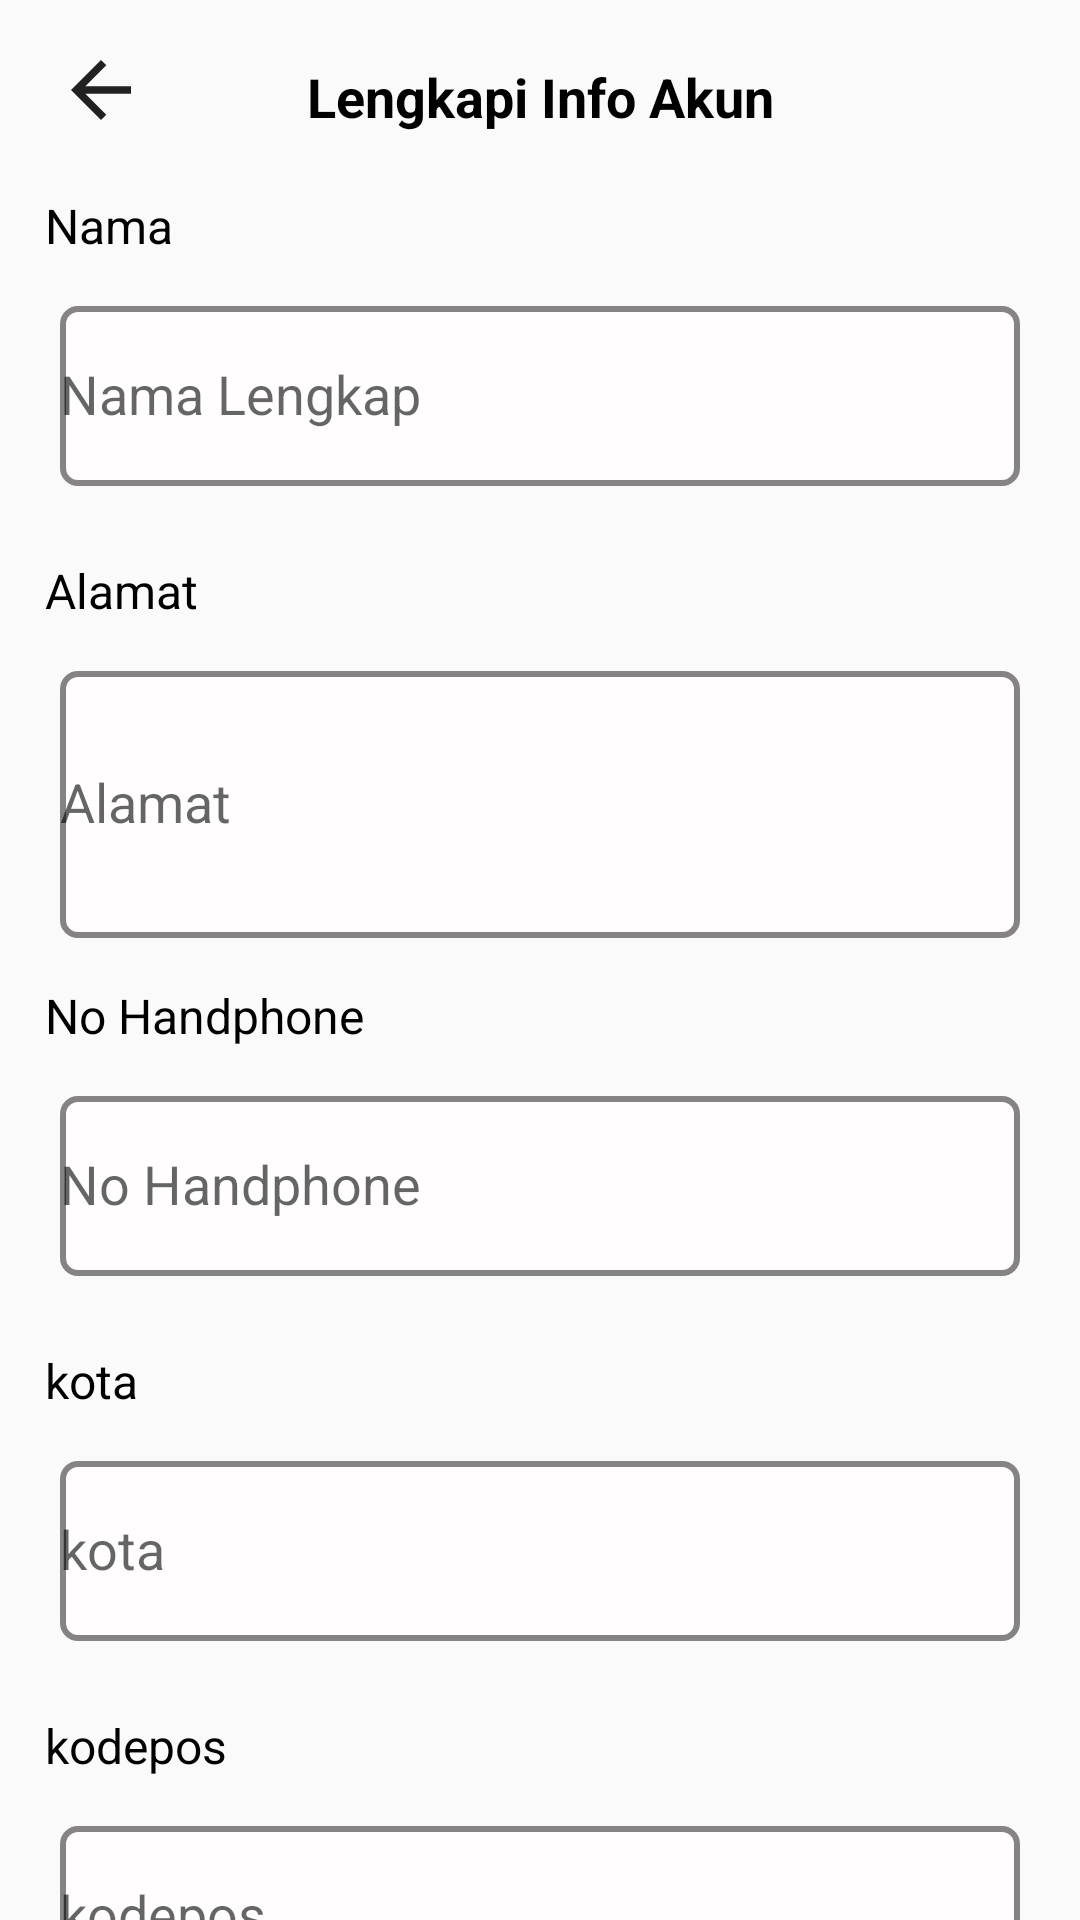

Reconstruct the res/layout file that produces this screen, plus the resources it refers to.
<!-- AndroidManifest.xml: application theme Theme.MyApplication -->
<!-- res/layout/activity_profile.xml -->
<?xml version="1.0" encoding="utf-8"?>
<androidx.constraintlayout.widget.ConstraintLayout
    xmlns:android="http://schemas.android.com/apk/res/android"
    xmlns:app="http://schemas.android.com/apk/res-auto"
    xmlns:tools="http://schemas.android.com/tools"
    android:layout_width="match_parent"
    android:layout_height="match_parent"
    tools:context=".view.ProfileActivity">

    <androidx.core.widget.NestedScrollView
        android:layout_width="match_parent"
        android:layout_height="match_parent"
        app:layout_constraintBottom_toBottomOf="parent"
        app:layout_constraintEnd_toEndOf="parent"
        app:layout_constraintStart_toStartOf="parent"
        app:layout_constraintTop_toTopOf="parent"
        tools:ignore="MissingConstraints">

        <androidx.constraintlayout.widget.ConstraintLayout
            android:layout_width="match_parent"
            android:layout_height="match_parent">

        <ImageView
        android:id="@+id/back"
        android:layout_width="37dp"
        android:layout_height="30dp"
        android:layout_margin="15dp"
        android:src="@drawable/ic_baseline_arrow_back_24"
        app:layout_constraintStart_toStartOf="parent"
        app:layout_constraintTop_toTopOf="parent"
        tools:ignore="ContentDescription,MissingConstraints" />

    <TextView
        android:id="@+id/tvLengkapi_Info_Akun"
        android:layout_width="wrap_content"
        android:layout_height="wrap_content"
        android:text="Lengkapi Info Akun"
        android:textSize="18sp"
        android:textStyle="bold"
        android:textColor="@color/black"
        android:layout_marginTop="20dp"
        app:layout_constraintEnd_toEndOf="parent"
        app:layout_constraintStart_toStartOf="parent"
        app:layout_constraintTop_toTopOf="parent"
        tools:ignore="HardcodedText,MissingConstraints" />

    <TextView
        android:id="@+id/tv_nama"
        android:layout_width="wrap_content"
        android:layout_height="wrap_content"
        android:layout_marginStart="15dp"
        android:layout_marginTop="20dp"
        android:text="Nama"
        android:textColor="@color/black"
        android:textSize="16sp"
        android:textStyle="normal"
        app:layout_constraintStart_toStartOf="parent"
        app:layout_constraintTop_toBottomOf="@+id/tvLengkapi_Info_Akun"
        tools:ignore="HardcodedText,MissingConstraints" />

    <com.google.android.material.textfield.TextInputLayout
        android:id="@+id/profile_etnama"
        android:layout_width="match_parent"
        android:layout_height="80dp"
        android:layout_marginStart="20dp"
        android:layout_marginTop="5dp"
        android:layout_marginEnd="20dp"
        app:layout_constraintEnd_toEndOf="parent"
        app:layout_constraintStart_toStartOf="parent"
        app:layout_constraintTop_toBottomOf="@id/tv_nama"
        tools:ignore="MissingConstraints">

        <EditText
            android:id="@+id/etNama_profile"
            android:layout_width="match_parent"
            android:layout_height="60dp"
            android:background="@drawable/custom_drawable"
            android:hint="Nama Lengkap"
            android:inputType="text"
            tools:ignore="Autofill,HardcodedText,LabelFor,MissingConstraints,TextFields,SpeakableTextPresentCheck" />

    </com.google.android.material.textfield.TextInputLayout>

    <TextView
        android:id="@+id/tv_alamat"
        android:layout_width="wrap_content"
        android:layout_height="wrap_content"
        android:layout_marginStart="15dp"
        android:layout_marginTop="15dp"
        android:text="Alamat"
        android:textColor="@color/black"
        android:textSize="16sp"
        android:textStyle="normal"
        app:layout_constraintStart_toStartOf="parent"
        app:layout_constraintTop_toBottomOf="@+id/profile_etnama"
        tools:ignore="HardcodedText,MissingConstraints" />

    <com.google.android.material.textfield.TextInputLayout
        android:id="@+id/textInputLayout3"
        android:layout_width="match_parent"
        android:layout_height="100dp"
        android:layout_marginStart="20dp"
        android:layout_marginTop="5dp"
        android:layout_marginEnd="20dp"
        app:layout_constraintEnd_toEndOf="parent"
        app:layout_constraintStart_toStartOf="parent"
        app:layout_constraintTop_toBottomOf="@id/tv_alamat"
        tools:ignore="MissingConstraints">

        <EditText
            android:id="@+id/etAlamat_profile"
            android:layout_width="match_parent"
            android:layout_height="match_parent"
            android:background="@drawable/custom_drawable"
            android:hint="Alamat"
            android:inputType="text"
            tools:ignore="Autofill,HardcodedText,LabelFor,MissingConstraints,TextFields,SpeakableTextPresentCheck" />

    </com.google.android.material.textfield.TextInputLayout>

    <TextView
        android:id="@+id/tv_noHp"
        android:layout_width="wrap_content"
        android:layout_height="wrap_content"
        android:layout_marginStart="15dp"
        android:layout_marginTop="15dp"
        android:text="No Handphone"
        android:textColor="@color/black"
        android:textSize="16sp"
        android:textStyle="normal"
        app:layout_constraintStart_toStartOf="parent"
        app:layout_constraintTop_toBottomOf="@+id/textInputLayout3"
        tools:ignore="HardcodedText,MissingConstraints" />

    <com.google.android.material.textfield.TextInputLayout
        android:id="@+id/textInputLayout4"
        android:layout_width="match_parent"
        android:layout_height="80dp"
        android:layout_marginStart="20dp"
        android:layout_marginTop="5dp"
        android:layout_marginEnd="20dp"
        app:layout_constraintEnd_toEndOf="parent"
        app:layout_constraintStart_toStartOf="parent"
        app:layout_constraintTop_toBottomOf="@id/tv_noHp"
        tools:ignore="MissingConstraints">

        <EditText
            android:id="@+id/etNohp_profile"
            android:layout_width="match_parent"
            android:layout_height="60dp"
            android:background="@drawable/custom_drawable"
            android:hint="No Handphone"
            android:inputType="phone"
            tools:ignore="Autofill,HardcodedText,LabelFor,MissingConstraints,TextFields,SpeakableTextPresentCheck" />

    </com.google.android.material.textfield.TextInputLayout>

    <TextView
        android:id="@+id/tv_kota"
        android:layout_width="wrap_content"
        android:layout_height="wrap_content"
        android:layout_marginStart="15dp"
        android:layout_marginTop="15dp"
        android:text="kota"
        android:textColor="@color/black"
        android:textSize="16sp"
        android:textStyle="normal"
        app:layout_constraintStart_toStartOf="parent"
        app:layout_constraintTop_toBottomOf="@+id/textInputLayout4"
        tools:ignore="HardcodedText,MissingConstraints" />

    <com.google.android.material.textfield.TextInputLayout
        android:id="@+id/textInputLayout5"
        android:layout_width="match_parent"
        android:layout_height="80dp"
        android:layout_marginStart="20dp"
        android:layout_marginTop="5dp"
        android:layout_marginEnd="20dp"
        app:layout_constraintEnd_toEndOf="parent"
        app:layout_constraintStart_toStartOf="parent"
        app:layout_constraintTop_toBottomOf="@id/tv_kota"
        tools:ignore="MissingConstraints">

        <EditText
            android:id="@+id/etkota_profile"
            android:layout_width="match_parent"
            android:layout_height="60dp"
            android:background="@drawable/custom_drawable"
            android:hint="kota"
            android:inputType="text"
            tools:ignore="Autofill,HardcodedText,LabelFor,MissingConstraints,TextFields,SpeakableTextPresentCheck" />

    </com.google.android.material.textfield.TextInputLayout>

    <TextView
        android:id="@+id/tv_kodepos"
        android:layout_width="wrap_content"
        android:layout_height="wrap_content"
        android:layout_marginStart="15dp"
        android:layout_marginTop="15dp"
        android:text="kodepos"
        android:textColor="@color/black"
        android:textSize="16sp"
        android:textStyle="normal"
        app:layout_constraintStart_toStartOf="parent"
        app:layout_constraintTop_toBottomOf="@+id/textInputLayout5"
        tools:ignore="HardcodedText,MissingConstraints" />

    <com.google.android.material.textfield.TextInputLayout
        android:id="@+id/textInputLayout6"
        android:layout_width="match_parent"
        android:layout_height="80dp"
        android:layout_marginStart="20dp"
        android:layout_marginTop="5dp"
        android:layout_marginEnd="20dp"
        app:layout_constraintEnd_toEndOf="parent"
        app:layout_constraintStart_toStartOf="parent"
        app:layout_constraintTop_toBottomOf="@id/tv_kodepos"
        tools:ignore="MissingConstraints">

        <EditText
            android:id="@+id/etkodepos_profile"
            android:layout_width="match_parent"
            android:layout_height="60dp"
            android:background="@drawable/custom_drawable"
            android:hint="kodepos"
            android:inputType="text"
            tools:ignore="Autofill,HardcodedText,LabelFor,MissingConstraints,TextFields,SpeakableTextPresentCheck" />

    </com.google.android.material.textfield.TextInputLayout>

    <TextView
        android:id="@+id/tv_email"
        android:layout_width="wrap_content"
        android:layout_height="wrap_content"
        android:layout_marginStart="15dp"
        android:layout_marginTop="15dp"
        android:text="email"
        android:textColor="@color/black"
        android:textSize="16sp"
        android:textStyle="normal"
        app:layout_constraintStart_toStartOf="parent"
        app:layout_constraintTop_toBottomOf="@+id/textInputLayout6"
        tools:ignore="HardcodedText,MissingConstraints" />

    <com.google.android.material.textfield.TextInputLayout
        android:id="@+id/textInputLayout7"
        android:layout_width="match_parent"
        android:layout_height="80dp"
        android:layout_marginStart="20dp"
        android:layout_marginTop="5dp"
        android:layout_marginEnd="20dp"
        app:layout_constraintEnd_toEndOf="parent"
        app:layout_constraintStart_toStartOf="parent"
        app:layout_constraintTop_toBottomOf="@id/tv_email"
        tools:ignore="MissingConstraints">

        <EditText
            android:id="@+id/etemail_profile"
            android:layout_width="match_parent"
            android:layout_height="60dp"
            android:background="@drawable/custom_drawable"
            android:hint="email"
            android:inputType="text"
            tools:ignore="Autofill,HardcodedText,LabelFor,MissingConstraints,TextFields,SpeakableTextPresentCheck" />

    </com.google.android.material.textfield.TextInputLayout>

    <androidx.appcompat.widget.AppCompatButton
        android:id="@+id/btn_simpan_profile"
        android:layout_width="match_parent"
        android:layout_height="55dp"
        android:layout_marginStart="20dp"
        android:layout_marginEnd="20dp"
        android:layout_marginBottom="20dp"
        android:layout_marginTop="20dp"
        android:background="@drawable/login_btn_bg"
        android:text="simpan"
        android:textSize="16sp"
        android:textColor="@color/text"
        app:layout_constraintBottom_toBottomOf="parent"
        app:layout_constraintTop_toBottomOf="@+id/textInputLayout7"
        app:layout_constraintVertical_bias="0.854"
        tools:ignore="HardcodedText,MissingConstraints" />

        </androidx.constraintlayout.widget.ConstraintLayout>

    </androidx.core.widget.NestedScrollView>

</androidx.constraintlayout.widget.ConstraintLayout>
<!-- resources referenced by this layout -->
<resources>
  <color name="black">#FF000000</color>
  <color name="text">#F9F7F7</color>
  <!-- drawable custom_drawable (drawable) -->
  <?xml version="1.0" encoding="utf-8"?>
  <shape
      xmlns:android="http://schemas.android.com/apk/res/android">
  
      
      <solid android:color="#FFFDFD"/>
  
      
      <corners android:radius="5dp"/>
  
      
      <stroke
          android:color="#858383"
          android:width="2dp"/>
  
  </shape>
  <!-- drawable ic_baseline_arrow_back_24 (drawable) -->
  <vector android:autoMirrored="true" android:height="24dp"
      android:tint="#222121" android:viewportHeight="24"
      android:viewportWidth="24" android:width="24dp" xmlns:android="http://schemas.android.com/apk/res/android">
      <path android:fillColor="@android:color/white" android:pathData="M20,11H7.83l5.59,-5.59L12,4l-8,8 8,8 1.41,-1.41L7.83,13H20v-2z"/>
  </vector>
  <!-- drawable login_btn_bg (drawable) -->
  <?xml version="1.0" encoding="utf-8"?>
  <shape xmlns:android="http://schemas.android.com/apk/res/android" android:shape="rectangle">
      <solid android:color="@color/darker"/>
      <corners android:radius="10dp" />
  </shape>
  <style name="Theme.MyApplication" parent="Theme.AppCompat.Light.NoActionBar">
          
          <item name="colorPrimary">@color/purple_500</item>
          <item name="colorPrimaryVariant">@color/purple_700</item>
          <item name="colorOnPrimary">@color/white</item>
          
          <item name="colorSecondary">@color/teal_200</item>
          <item name="colorSecondaryVariant">@color/teal_700</item>
          <item name="colorOnSecondary">@color/black</item>
          
          <item name="android:statusBarColor">?attr/colorPrimaryVariant</item>
          <item name="windowActionBar">false</item>
          <item name="windowNoTitle">true</item>
          
      </style>
  <color name="darker">#112D4E</color>
  <color name="purple_500">#FF6200EE</color>
  <color name="purple_700">#FF3700B3</color>
  <color name="white">#FFFFFFFF</color>
  <color name="teal_200">#FF03DAC5</color>
  <color name="teal_700">#FF018786</color>
</resources>
